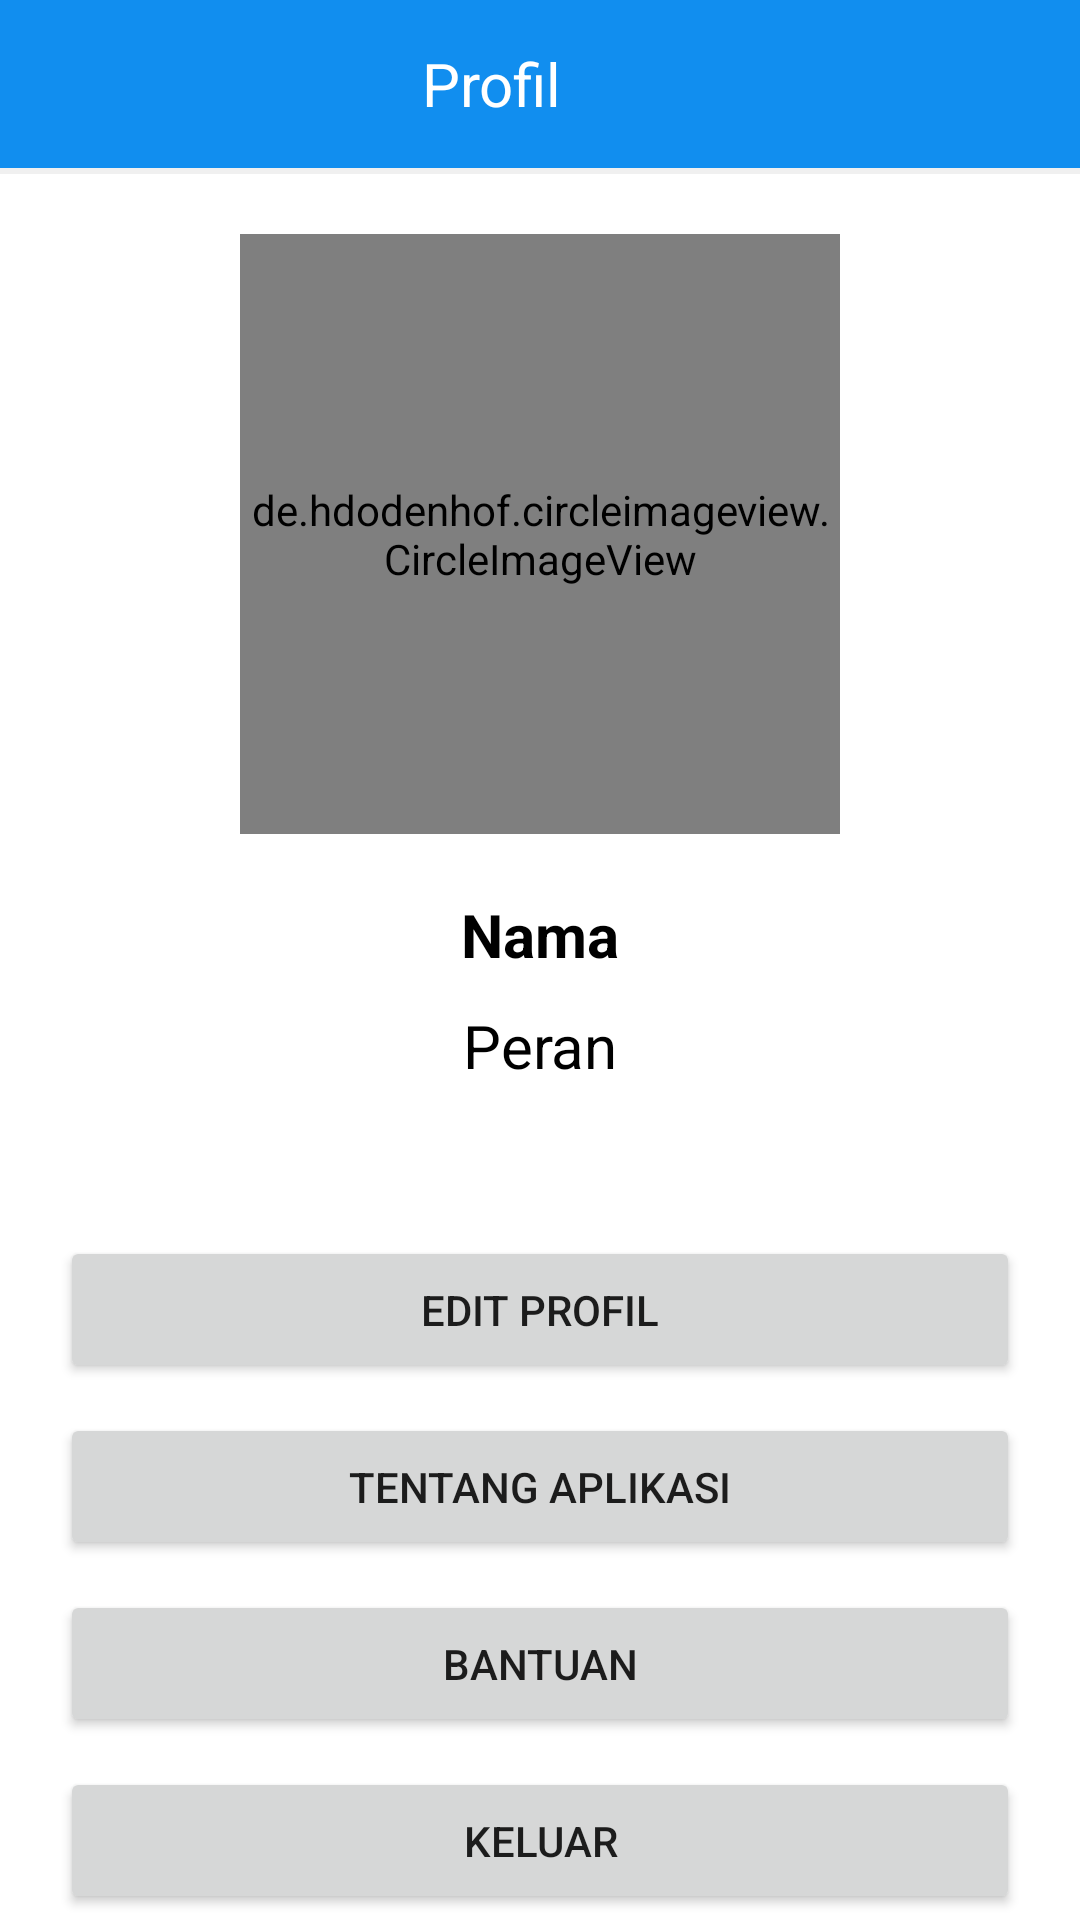

Android layout source for this screen:
<!-- AndroidManifest.xml: application theme Theme.OmahJamur.NoActionBar -->
<!-- res/layout/activity_profil.xml -->
<?xml version="1.0" encoding="utf-8"?>
<LinearLayout xmlns:android="http://schemas.android.com/apk/res/android"
    xmlns:app="http://schemas.android.com/apk/res-auto"
    xmlns:tools="http://schemas.android.com/tools"
    android:layout_width="match_parent"
    android:layout_height="match_parent"
    tools:context=".activity.ProfilActivity"
    android:orientation="vertical">

    <androidx.appcompat.widget.Toolbar
        android:id="@+id/toolbar"
        android:layout_width="match_parent"
        android:layout_height="?actionBarSize"
        android:background="@color/primaryColor">

        <FrameLayout
            android:layout_width="match_parent"
            android:layout_height="match_parent">

            <TextView
                android:layout_width="wrap_content"
                android:layout_height="wrap_content"
                android:layout_marginRight="24dp"
                android:layout_gravity="center"
                android:textColor="@color/colorWhite"
                android:textSize="20dp"
                android:text="Profil"/>

        </FrameLayout>

    </androidx.appcompat.widget.Toolbar>

    <View
        android:layout_width="match_parent"
        android:layout_height="2dp"
        android:background="@color/box_stroke"/>

    <androidx.core.widget.NestedScrollView
        android:layout_width="match_parent"
        android:layout_height="wrap_content">

        <LinearLayout
            android:layout_width="match_parent"
            android:layout_height="wrap_content"
            android:orientation="vertical"
            android:layout_margin="20dp">

            <de.hdodenhof.circleimageview.CircleImageView
                android:layout_width="200dp"
                android:layout_height="200dp"
                android:layout_gravity="center"
                android:src="@drawable/gambar"
                android:id="@+id/fotoProfilIv"/>

            <TextView
                android:layout_width="match_parent"
                android:layout_height="wrap_content"
                android:text="Nama"
                android:layout_gravity="center"
                android:gravity="center"
                android:textSize="20dp"
                android:textColor="@color/black"
                android:textStyle="bold"
                android:layout_marginTop="20dp"
                android:id="@+id/namaPenggunaTv"/>

                <TextView
                    android:layout_marginTop="10dp"
                    android:layout_width="match_parent"
                    android:layout_height="wrap_content"
                    android:text="Peran"
                    android:layout_gravity="center"
                    android:gravity="center"
                    android:textSize="20dp"
                    android:textColor="@color/black"
                    android:id="@+id/peranTv"/>

            <Button
                android:layout_width="match_parent"
                android:layout_height="wrap_content"
                android:text="Edit Profil"
                android:padding="15dp"
                android:layout_marginTop="50dp"
                android:layout_gravity="center"
                android:id="@+id/editProfilBtn"/>

            <Button
                android:layout_width="match_parent"
                android:layout_height="wrap_content"
                android:text="Tentang Aplikasi"
                android:padding="15dp"
                android:layout_marginTop="10dp"
                android:layout_gravity="center"
                android:id="@+id/tentangBtn"/>

            <Button
                android:layout_width="match_parent"
                android:layout_height="wrap_content"
                android:text="Bantuan"
                android:padding="15dp"
                android:layout_marginTop="10dp"
                android:layout_gravity="center"
                android:id="@+id/bantuanBtn"/>


            <Button
                android:layout_width="match_parent"
                android:layout_height="wrap_content"
                android:text="Keluar"
                android:padding="15dp"
                android:layout_marginTop="10dp"
                android:layout_gravity="center"
                android:id="@+id/keluarBtn"/>

        </LinearLayout>

    </androidx.core.widget.NestedScrollView>

</LinearLayout>
<!-- resources referenced by this layout -->
<resources>
  <color name="black">#000000</color>
  <color name="box_stroke">#F0F0F0</color>
  <color name="colorWhite">#ffffff</color>
  <color name="primaryColor">#118eef</color>
  <style name="Theme.OmahJamur.NoActionBar">
          <item name="windowActionBar">false</item>
          <item name="windowNoTitle">true</item>
      </style>
</resources>
